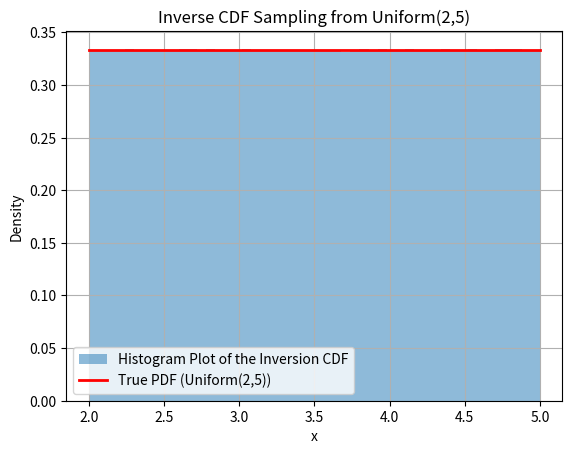

Reproduce this figure in Python.
import numpy as np
import matplotlib.pyplot as plt
from scipy.stats import uniform

# Creating a sample of uniform random variables u ~ U(0,1)
u= np.random.uniform(0,1,10000000)

#Imversion CDF of X ~U(2,5)
x = 3*u+2 

#Plotting the Histogram of the updated sample 
plt.hist(x,bins = 50, density =True, alpha = 0.5, label ="Histogram Plot of the Inversion CDF")

x_vals = np.linspace(2,5,1000)
pdf_vals = uniform.pdf(x_vals, loc=2, scale=3)  # Uniform(2,5) has scale = 5-2 = 3

plt.plot(x_vals, pdf_vals, 'r-', lw=2, label='True PDF (Uniform(2,5))')

plt.title('Inverse CDF Sampling from Uniform(2,5)')
plt.xlabel('x')
plt.ylabel('Density')
plt.legend()
plt.grid(True)
plt.show()